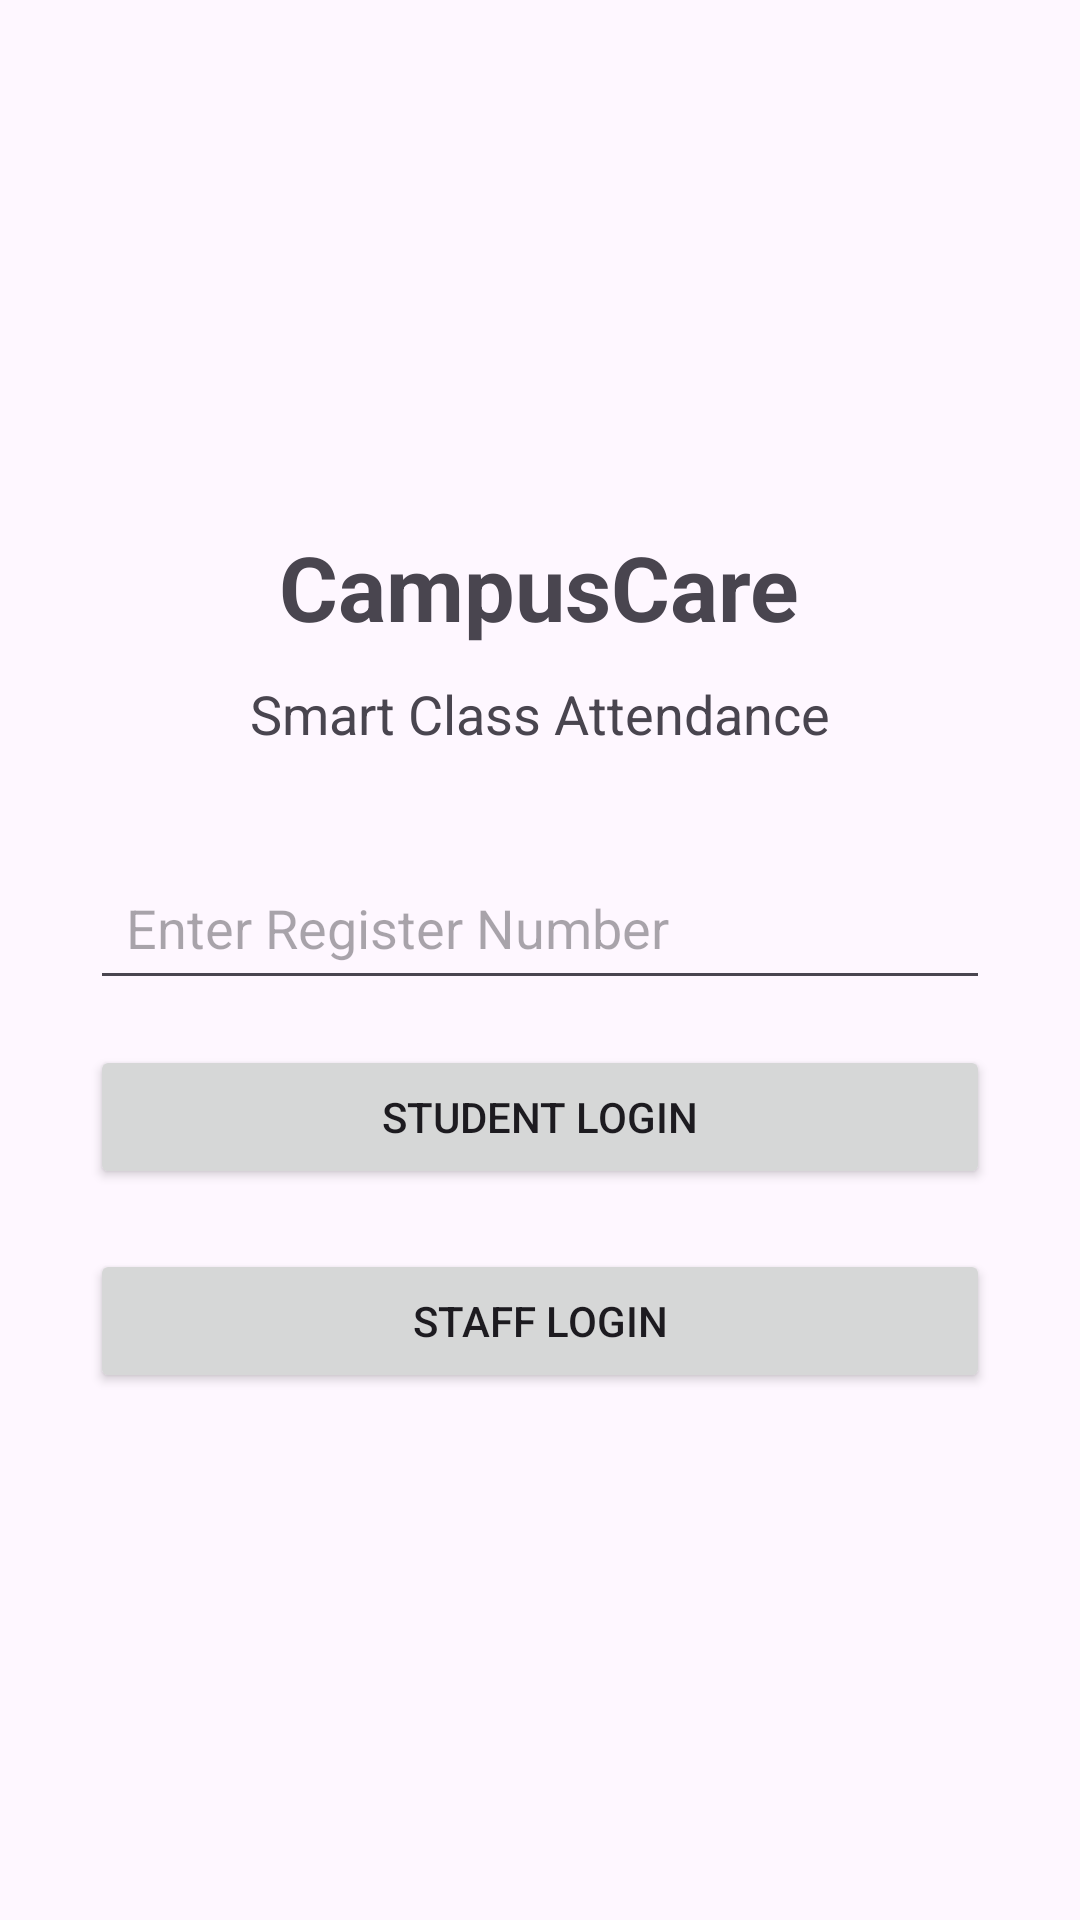

Produce the Android XML layout that renders to this screen, including the resource entries it uses.
<!-- AndroidManifest.xml: application theme Theme.CampusCareSmartClassAttendance -->
<!-- res/layout/activity_main.xml -->
<?xml version="1.0" encoding="utf-8"?>
<LinearLayout
    xmlns:android="http://schemas.android.com/apk/res/android"

    android:layout_width="match_parent"
    android:layout_height="match_parent"

    android:orientation="vertical"
    android:gravity="center"

    android:padding="30dp">

    <TextView
        android:layout_width="wrap_content"
        android:layout_height="wrap_content"

        android:text="CampusCare"
        android:textSize="30sp"
        android:textStyle="bold" />

    <TextView
        android:layout_width="wrap_content"
        android:layout_height="wrap_content"

        android:text="Smart Class Attendance"
        android:textSize="18sp"

        android:layout_marginTop="10dp"
        android:layout_marginBottom="35dp" />

    <EditText
        android:id="@+id/edtRegisterNumber"

        android:layout_width="match_parent"
        android:layout_height="wrap_content"

        android:hint="Enter Register Number"

        android:inputType="number"

        android:padding="12dp"

        android:layout_marginBottom="15dp" />

    <Button
        android:id="@+id/btnStudent"

        android:layout_width="match_parent"
        android:layout_height="wrap_content"

        android:text="Student Login" />

    <Button
        android:id="@+id/btnStaff"

        android:layout_width="match_parent"
        android:layout_height="wrap_content"

        android:text="Staff Login"

        android:layout_marginTop="20dp" />

</LinearLayout>
<!-- resources referenced by this layout -->
<resources>
  <style name="Theme.CampusCareSmartClassAttendance" parent="Base.Theme.CampusCareSmartClassAttendance" />
  <style name="Base.Theme.CampusCareSmartClassAttendance" parent="Theme.Material3.DayNight.NoActionBar">
          
          
      </style>
</resources>
